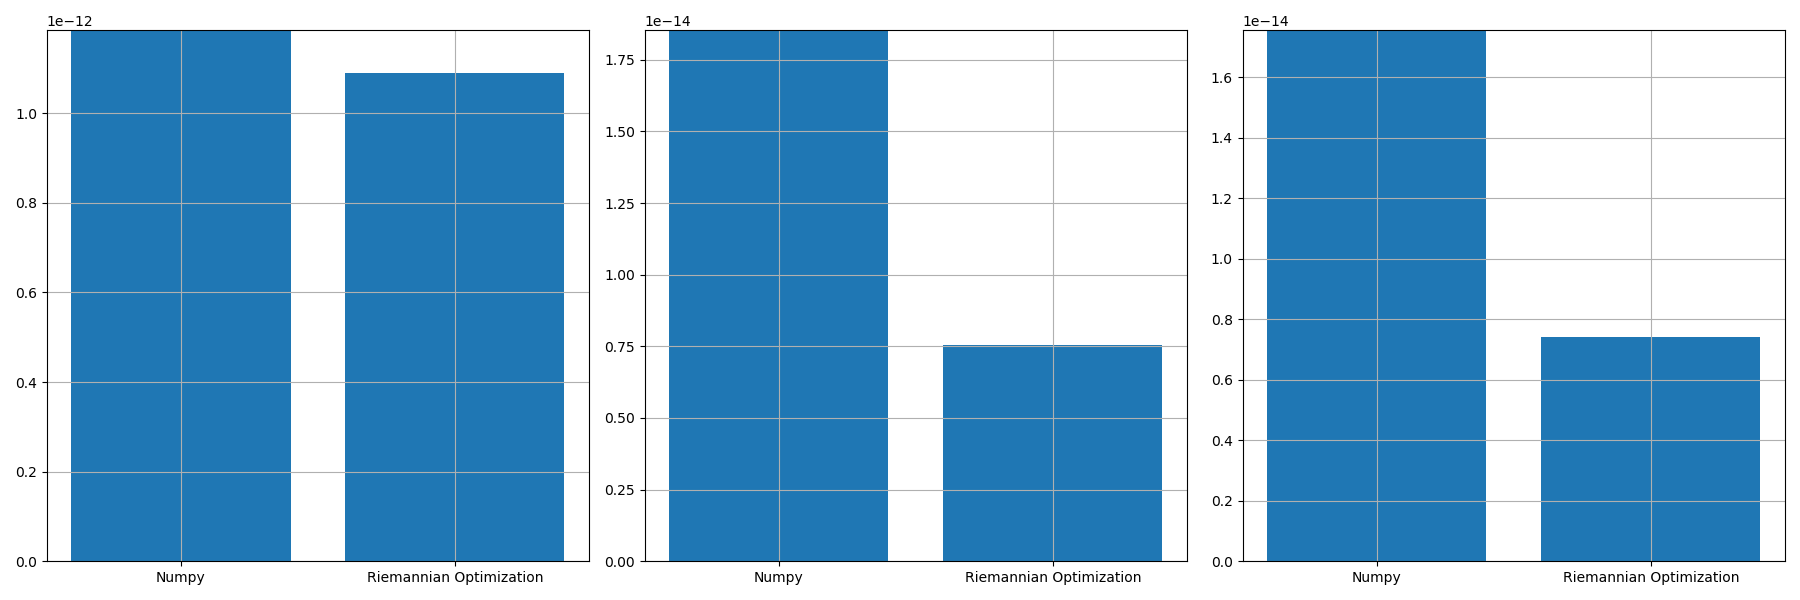

The table this chart was drawn from, first rows:
, norm_prop, norm_conv, norm_prop_IU, norm_prop_IV, norm_conv_IU0, norm_conv_IV0
0, 1.0900810842847901e-12, 1.1853327100508153e-12, 7.5531747470708e-15, 7.398468635191938e-15, 1.8530338256536317e-14, 1.7552767566653498e-14
